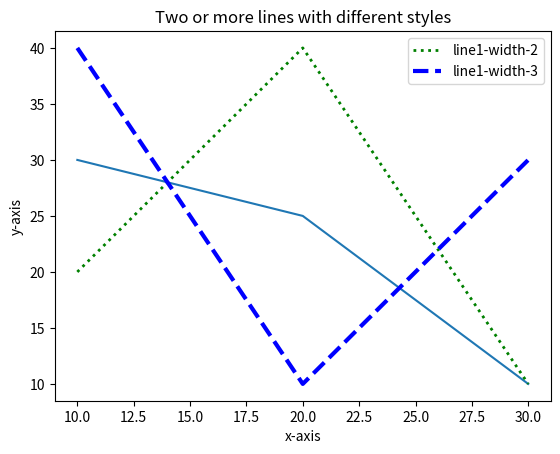

This figure's Python source:
import matplotlib.pyplot as plt

x = [10, 20, 30]
y = [30, 25, 10]

x1 = [10, 20, 30]
y1 = [20, 40, 10]

x2 = [10, 20, 30]
y2 = [40, 10, 30]

plt.xlabel("x-axis")
plt.ylabel("y-axis")
plt.title('Two or more lines with different styles')
plt.plot(x, y)
plt.plot(x1, y1, color='green', linewidth=2,  label='line1-width-2', linestyle='dotted')
plt.plot(x2, y2, color='blue', linewidth=3,  label='line1-width-3', linestyle='dashed')
plt.legend()
plt.show()



















